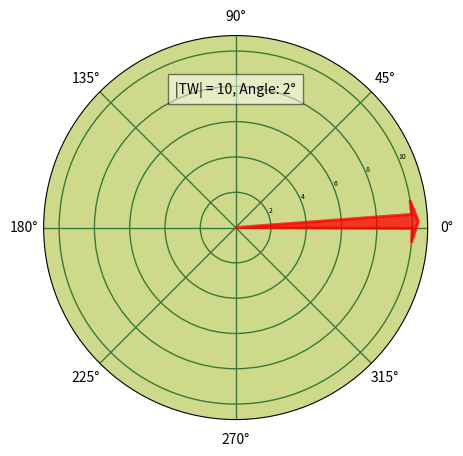

The script that saved this image:
import matplotlib
import numpy as np
import matplotlib.pyplot as plt
import matplotlib.animation as animation

plt.rc('grid', color='#397939', linewidth=1, linestyle='-')
plt.rc('xtick', labelsize=10)
plt.rc('ytick', labelsize=5)

width, height = matplotlib.rcParams['figure.figsize']
size = min(width, height)
fig = plt.figure(figsize=(size, size))
ax = fig.add_axes([0.1, 0.1, 0.8, 0.8], polar=True, facecolor='#cfd98c')

ax.set_rmax(20.0)
plt.grid(True)

title = ax.text(0.5,0.85, "", bbox={'facecolor':'w', 'alpha':0.5, 'pad':5},
                transform=ax.transAxes, ha="center")

def data_gen(t=0):
    tw = 10
    phase = 0
    while True:
        if phase < 2*180:
            phase += 2
        else:
            phase=0
        yield tw, phase

def update(data):
    tw, phase = data
    title.set_text(u"|TW| = {}, Angle: {}°".format(tw, phase))
    arr1 = ax.arrow(np.deg2rad(phase), 0, 0, tw, alpha = 0.5, width = 0.080,
             edgecolor = 'red', facecolor = 'red', lw = 2, zorder = 5)
    return arr1,title,

ani = animation.FuncAnimation(fig, update, data_gen, interval=100, blit=True, repeat=False)

plt.show()
